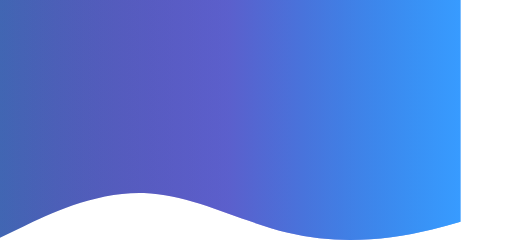
t = 0.00 s
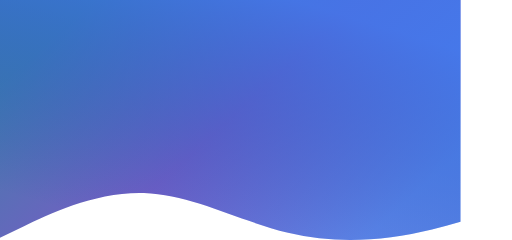
t = 1.67 s
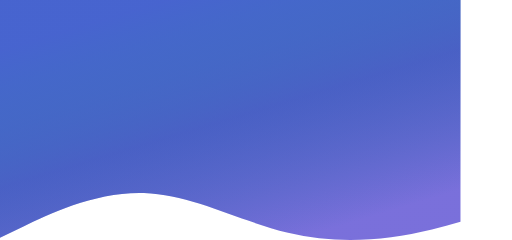
t = 3.33 s
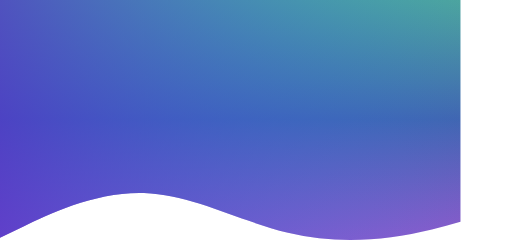
t = 5.00 s
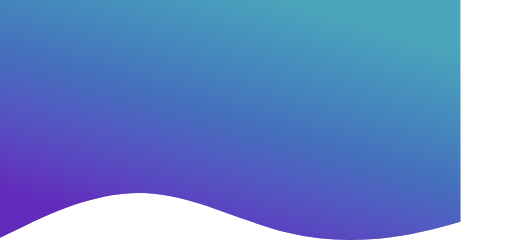
t = 6.67 s
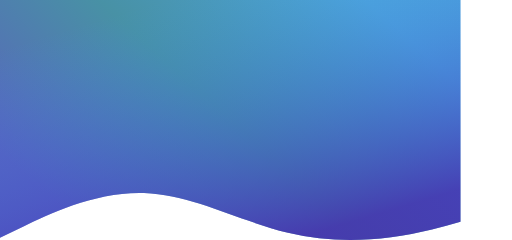
t = 8.33 s

The animated SVG that drew these frames (rendered in a browser with its animation timeline set to each time). Animation: 7 SMIL elements (animate=5,animateTransform=2); frames cover the first 8.33 s, repeats indefinitely.

<?xml version="1.0" encoding="UTF-8"?>
<svg width="1600px" height="100%" viewBox="0 0 1600 750" version="1.1" xmlns="http://www.w3.org/2000/svg" xmlns:xlink="http://www.w3.org/1999/xlink">
    <!-- Generator: Sketch 50.2 (55047) - http://www.bohemiancoding.com/sketch -->
    <title>wave</title>
    <defs>
        <linearGradient x1="100%" y1="50%" x2="-0.576145388%" y2="50%" id="linearGradient-1">
            <stop offset='0' stop-color='rgba(51, 153, 255, 0.85)'>
            <animate attributeName="stop-color"
               values="rgba(51, 153, 255, 0.85); rgba(91, 21, 183, 0.7); rgba(0, 51, 153, 0.75); rgba(0, 127, 118, 0.7); rgba(51, 153, 255, 0.85);" dur="20s" repeatCount="indefinite">
            </animate>
         </stop>
         <stop offset='.5' stop-color='rgba(91, 21, 183, 0.7);'>
            <animate attributeName="stop-color"
               values="rgba(91, 21, 183, 0.7); rgba(0, 51, 153, 0.75); rgba(0, 127, 118, 0.7); rgba(51, 153, 255, 0.85); rgba(91, 21, 183, 0.7);" dur="20s" repeatCount="indefinite">
            </animate>
         </stop>
         <stop offset='1' stop-color='rgba(0, 51, 153, 0.75);'>
            <animate attributeName="stop-color"
               values="rgba(0, 51, 153, 0.75); rgba(0, 127, 118, 0.7); rgba(51, 153, 255, 0.85); rgba(91, 21, 183, 0.7); rgba(0, 51, 153, 0.75);" dur="20s" repeatCount="indefinite">
            </animate>
         </stop>
         <animateTransform attributeName="gradientTransform" type="rotate" from="0 .5 .5" to="360 .5 .5"
            dur="20s" repeatCount="indefinite" />
        </linearGradient>
        <linearGradient x1="100%" y1="50%" x2="-0.576145388%" y2="50%" id="linearGradient-2">
            <stop offset='0' stop-color='rgba(51, 153, 255, 0.85);'>
            <animate attributeName="stop-color"
               values="rgba(51, 153, 255, 0.85); rgba(91, 21, 183, 0.7); rgba(0, 51, 153, 0.75); rgba(51, 153, 255, 0.85);" dur="20s" repeatCount="indefinite">
            </animate>
         </stop>
         <stop offset='1' stop-color='rgba(51, 153, 255, 0.85);' stop-opacity="0">
            <animate attributeName="stop-color"
               values="rgba(0, 51, 153, 0.75); rgba(51, 153, 255, 0.85); rgba(51, 153, 255, 0.85); rgba(0, 51, 153, 0.75);" dur="20s" repeatCount="indefinite">
            </animate>
         </stop>
         <animateTransform attributeName="gradientTransform" type="rotate" values="360 .5 .5;0 .5 .5" class="ignore"
            dur="10s" repeatCount="indefinite" />
        </linearGradient>
    </defs>
    <g id="wawe" fill="url(#linearGradient-1)">
        <path d="M450,603.27c150,4.85,300,88.31,450,124.22s300,26.2,450-10.38c29.86-7.21,59.73-15.45,89-24.26V0H0V743l75-36.2C150,670.23,300,598.41,450,603.27Z" id="Bg-1"></path>
    </g>
    <g id="wawe" fill="url(#linearGradient-2)">
        <path d="M450,603.27c150,4.85,300,88.31,450,124.22s300,26.2,450-10.38c29.86-7.21,59.73-15.45,89-24.26V0H0V743l75-36.2C150,670.23,300,598.41,450,603.27Z" id="Bg-1"></path>
    </g>
</svg>
